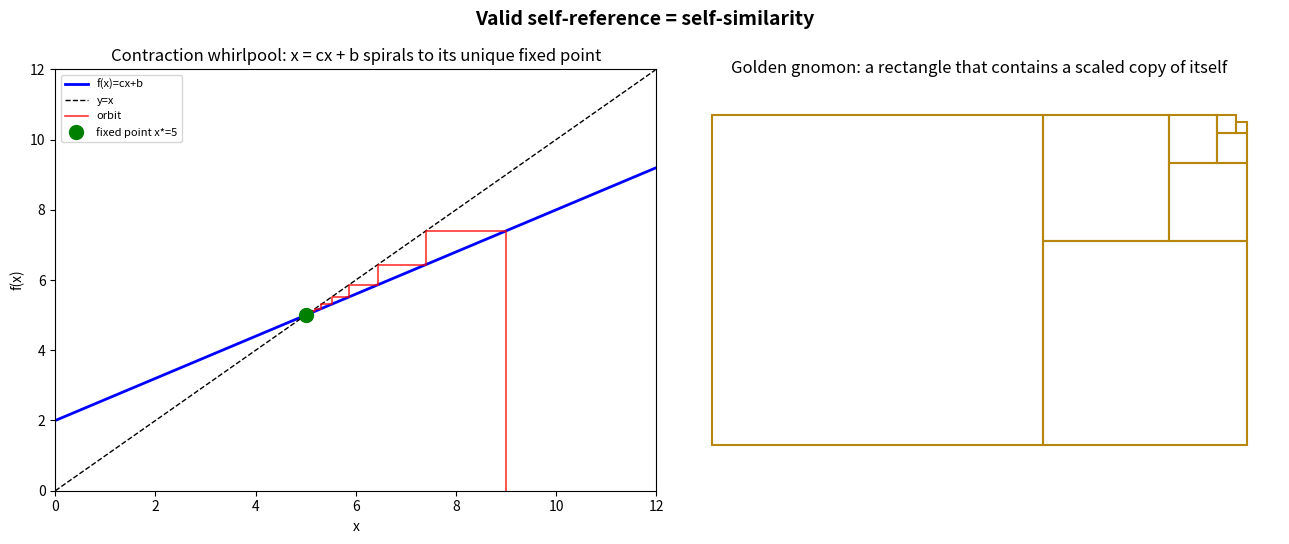

Source code (Python):
"""
Visualization: The Contraction Whirlpool and the Metallic Spiral.

Generates two panels illustrating that valid self-reference = self-similarity:
  (left)  the affine attractor f(x)=c*x+b as a cobweb plot spiralling to its
          unique fixed point x* = b/(1-c);
  (right) the golden gnomon, a self-similar nest of squares spiralling inward
          along the metallic-ratio rectangle.

Run with:  python3 _viz.py   (writes self_similarity.png)
"""

from __future__ import annotations

import math
from typing import List, Tuple

import matplotlib.pyplot as plt


def cobweb(c: float, b: float, x0: float, steps: int) -> Tuple[List[float], List[float]]:
    """Cobweb (staircase) coordinates for iterating f(x) = c*x + b."""
    xs: List[float] = [x0]
    ys: List[float] = [0.0]
    x = x0
    for _ in range(steps):
        fx = c * x + b
        xs += [x, fx]
        ys += [fx, fx]
        x = fx
    return xs, ys


def golden_squares(n: int) -> List[Tuple[float, float, float]]:
    """Return (x, y, side) of nested squares carving a golden rectangle."""
    phi = (1 + math.sqrt(5)) / 2
    w, h = phi, 1.0
    x, y = 0.0, 0.0
    out: List[Tuple[float, float, float]] = []
    left = True
    for _ in range(n):
        s = min(w, h)
        if left:
            out.append((x, y, s))
            x += s
            w -= s
        else:
            out.append((x, y, s))
            y += s
            h -= s
        left = not left
    return out


def main() -> None:
    fig, (ax1, ax2) = plt.subplots(1, 2, figsize=(13, 5.5))

    # --- Panel 1: contraction whirlpool ---
    c, b, x0 = 0.6, 2.0, 9.0
    xstar = b / (1 - c)
    xs = [i / 50 for i in range(0, 600)]
    ax1.plot(xs, [c * t + b for t in xs], "b-", lw=2, label="f(x)=cx+b")
    ax1.plot(xs, xs, "k--", lw=1, label="y=x")
    cx, cy = cobweb(c, b, x0, 12)
    ax1.plot(cx, cy, "r-", lw=1.2, alpha=0.8, label="orbit")
    ax1.plot([xstar], [xstar], "go", ms=10, label=f"fixed point x*={xstar:g}")
    ax1.set_title("Contraction whirlpool: x = cx + b spirals to its unique fixed point")
    ax1.set_xlabel("x"); ax1.set_ylabel("f(x)")
    ax1.legend(loc="upper left", fontsize=8); ax1.set_xlim(0, 12); ax1.set_ylim(0, 12)

    # --- Panel 2: golden gnomon ---
    for (x, y, s) in golden_squares(8):
        ax2.add_patch(plt.Rectangle((x, y), s, s, fill=False, edgecolor="darkgoldenrod", lw=1.5))
    ax2.set_title("Golden gnomon: a rectangle that contains a scaled copy of itself")
    ax2.set_xlim(-0.1, (1 + math.sqrt(5)) / 2 + 0.1); ax2.set_ylim(-0.1, 1.1)
    ax2.set_aspect("equal"); ax2.axis("off")

    fig.suptitle("Valid self-reference = self-similarity", fontsize=14, weight="bold")
    fig.tight_layout()
    fig.savefig("self_similarity.png", dpi=140)
    print("wrote self_similarity.png")


if __name__ == "__main__":
    main()
